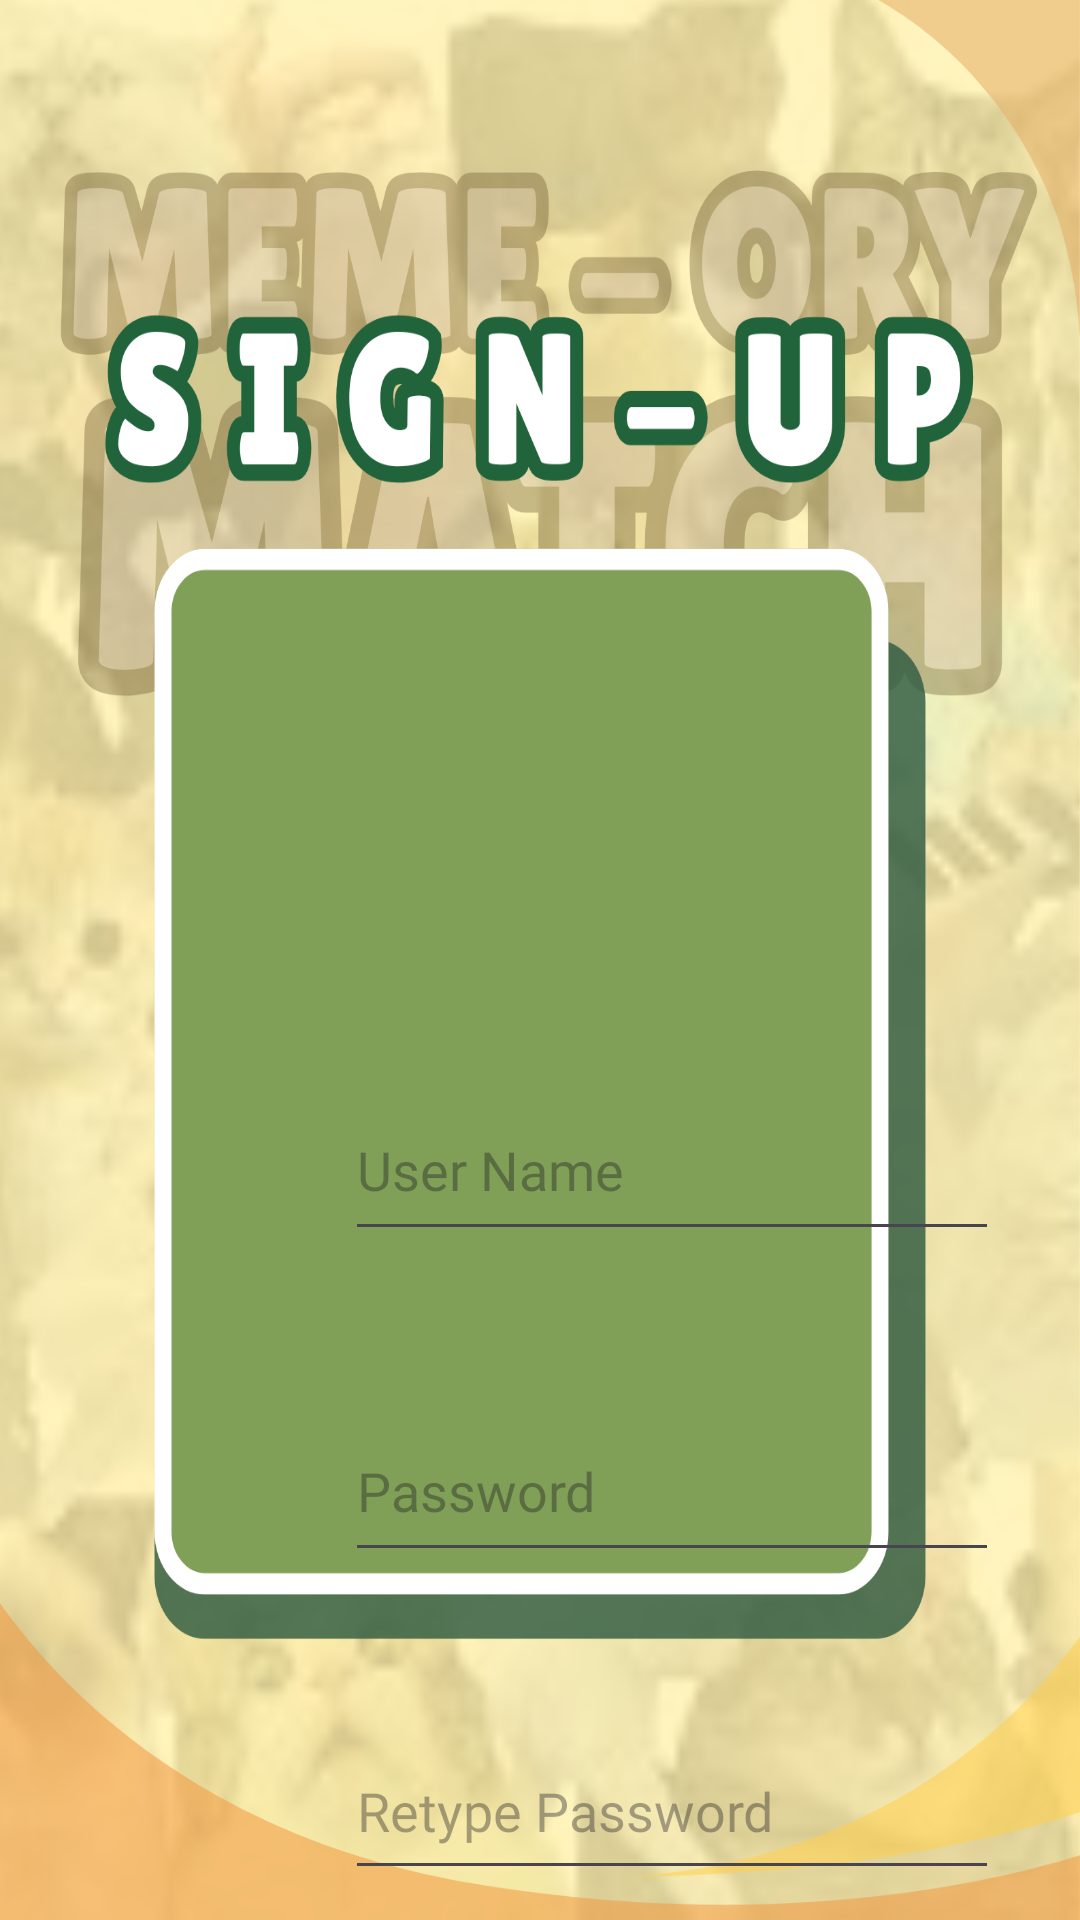

This screen was rendered from an Android layout file. Write that file and the resources it references.
<!-- AndroidManifest.xml: application theme Theme.MemeoryMatch -->
<!-- res/layout/activity_loginsqlite.xml -->
<?xml version="1.0" encoding="utf-8"?>
<RelativeLayout xmlns:android="http://schemas.android.com/apk/res/android"
    xmlns:app="http://schemas.android.com/apk/res-auto"
    xmlns:tools="http://schemas.android.com/tools"
    android:id="@+id/main"
    android:layout_width="match_parent"
    android:layout_height="match_parent"
    android:background="@drawable/bg20"
    android:padding="10dp"
    tools:context=".loginsqlite">

    <EditText
        android:id="@+id/username"
        android:layout_width="218dp"
        android:layout_height="57dp"
        android:layout_marginLeft="105dp"
        android:layout_marginTop="350dp"
        android:fontFamily="@font/lilita_one"
        android:hint="User Name"
        android:textColor="#FDFDFD" />

    <EditText
        android:id="@+id/password"
        android:layout_width="218dp"
        android:layout_height="57dp"
        android:fontFamily="@font/lilita_one"
        android:layout_marginLeft="105dp"
        android:layout_below="@+id/username"
        android:layout_marginTop="50dp"
        android:textColor="#FDFDFD"
        android:hint="Password" />

    <EditText
        android:id="@+id/repassword"
        android:layout_width="218dp"
        android:layout_height="57dp"
        android:fontFamily="@font/lilita_one"
        android:layout_marginLeft="105dp"
        android:hint="Retype Password"
        android:layout_marginTop="50dp"
        android:textColor="#FDFDFD"
        android:layout_below="@+id/password"
        />

    <Button
        android:id="@+id/btnsignup"
        android:layout_width="142dp"
        android:layout_height="64dp"
        android:fontFamily="@font/lilita_one"
        android:layout_alignParentTop="true"
        android:layout_marginLeft="60dp"
        android:layout_marginTop="650dp"
        android:backgroundTint="#b7f975"
        android:text="SIGN-UP"
        android:textColor="#000000"/>

    <Button
        android:id="@+id/btnsignin"
        android:layout_width="136dp"
        android:layout_height="58dp"
        android:fontFamily="@font/lilita_one"
        android:layout_alignParentTop="true"
        android:layout_marginLeft="250dp"
        android:layout_marginTop="650dp"
        android:backgroundTint="#b7f975"
        android:textColor="#000000"
        android:text="LOGIN" />


</RelativeLayout>
<!-- resources referenced by this layout -->
<resources>
  <!-- drawable bg20: png bitmap (drawable, 977136 bytes) -->
  <style name="Theme.MemeoryMatch" parent="Base.Theme.MemeoryMatch" />
  <style name="Base.Theme.MemeoryMatch" parent="Theme.Material3.DayNight.NoActionBar">
          
          
      </style>
</resources>
